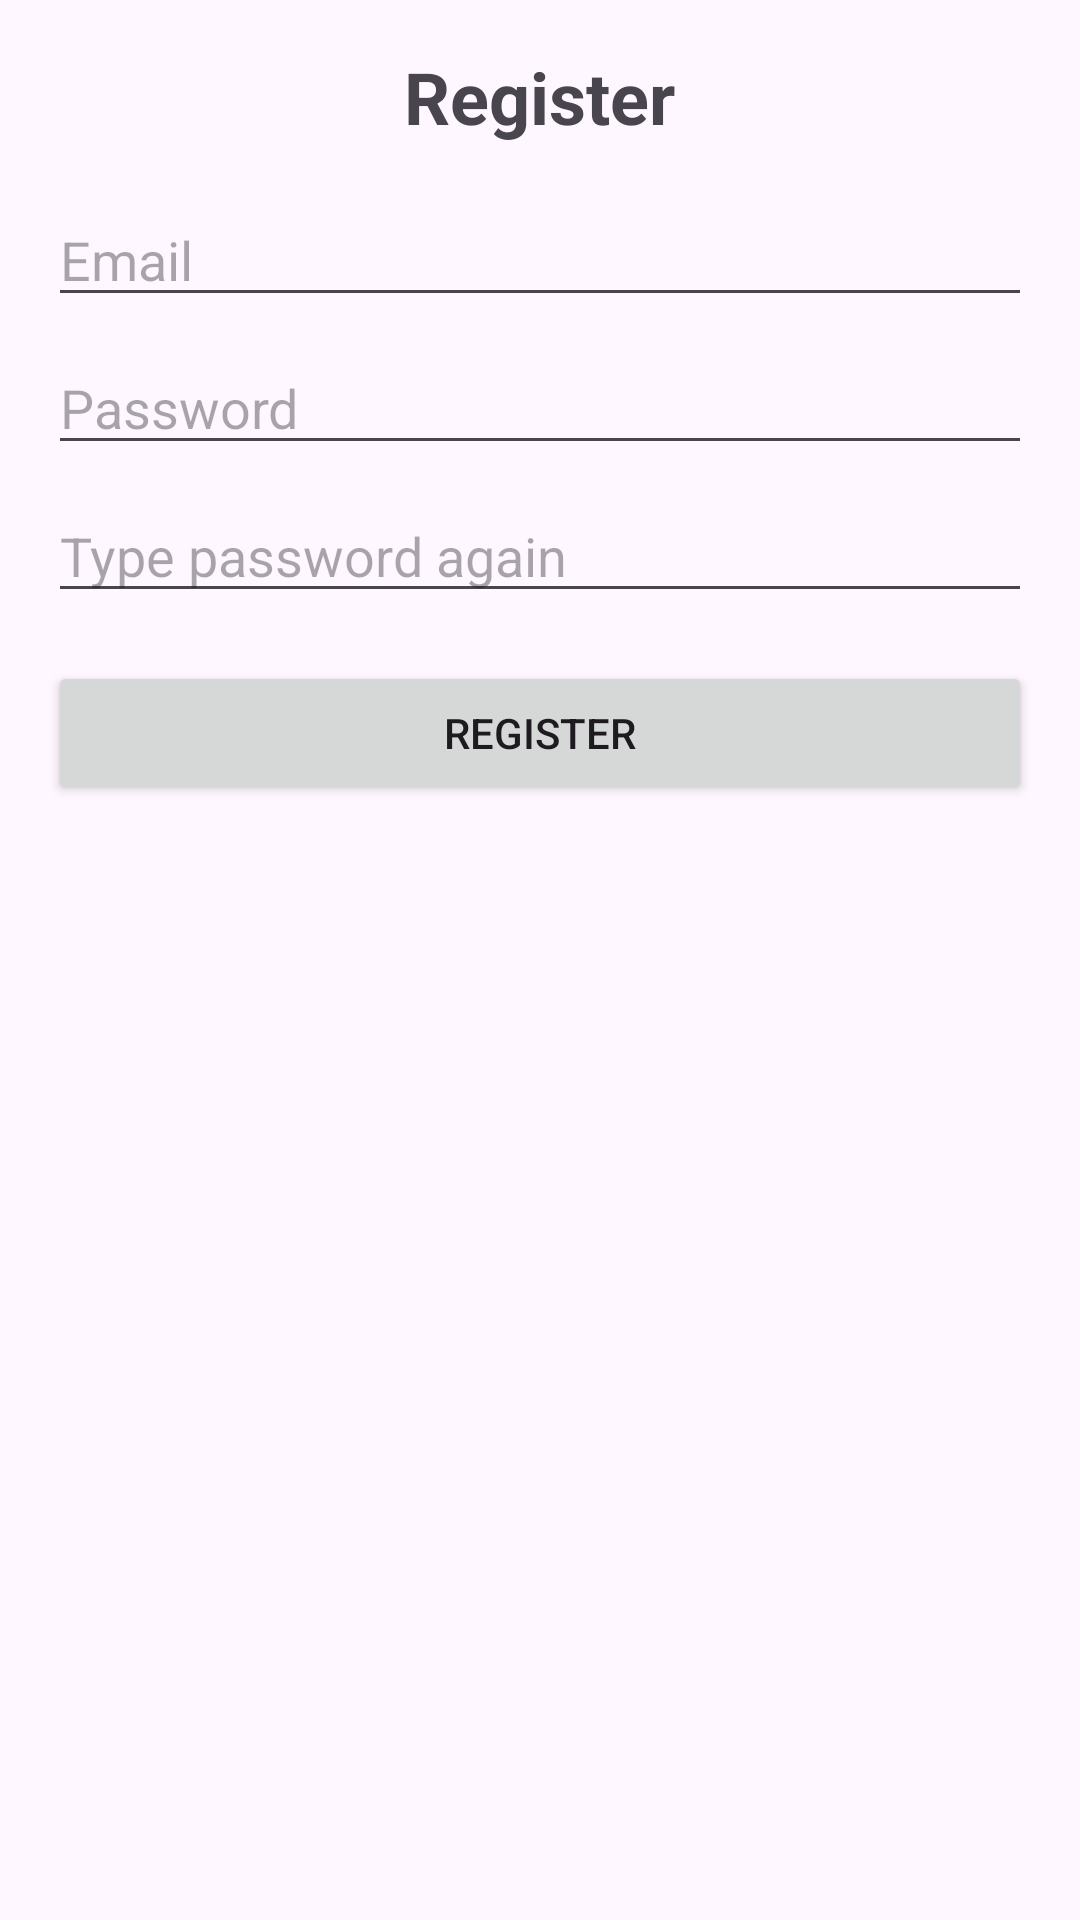

This screen was rendered from an Android layout file. Write that file and the resources it references.
<!-- AndroidManifest.xml: application theme Theme.ClothAplication -->
<!-- res/layout/activity_register.xml -->
<?xml version="1.0" encoding="utf-8"?>
<LinearLayout
    xmlns:android="http://schemas.android.com/apk/res/android"
    android:layout_width="match_parent"
    android:layout_height="match_parent"
    android:orientation="vertical"
    android:padding="16dp">

    <TextView
        android:layout_width="wrap_content"
        android:layout_height="wrap_content"
        android:text="Register"
        android:textSize="24sp"
        android:textStyle="bold"
        android:layout_gravity="center"
        android:layout_marginBottom="16dp" />

    <EditText
        android:id="@+id/etRegisterEmail"
        android:layout_width="match_parent"
        android:layout_height="wrap_content"
        android:hint="Email"
        android:inputType="textEmailAddress"
        android:layout_marginBottom="8dp" />

    <EditText
        android:id="@+id/etRegisterPassword"
        android:layout_width="match_parent"
        android:layout_height="wrap_content"
        android:hint="Password"
        android:inputType="textPassword"
        android:layout_marginBottom="8dp" />

    <EditText
        android:id="@+id/etRegisterConfirmPassword"
        android:layout_width="match_parent"
        android:layout_height="wrap_content"
        android:hint="Type password again"
        android:inputType="textPassword"
        android:layout_marginBottom="16dp" />

    <Button
        android:id="@+id/btnRegister"
        android:layout_width="match_parent"
        android:layout_height="wrap_content"
        android:text="Register" />
</LinearLayout>
<!-- resources referenced by this layout -->
<resources>
  <style name="Theme.ClothAplication" parent="Base.Theme.ClothAplication" />
  <style name="Base.Theme.ClothAplication" parent="Theme.Material3.DayNight.NoActionBar">
          
          
      </style>
</resources>
